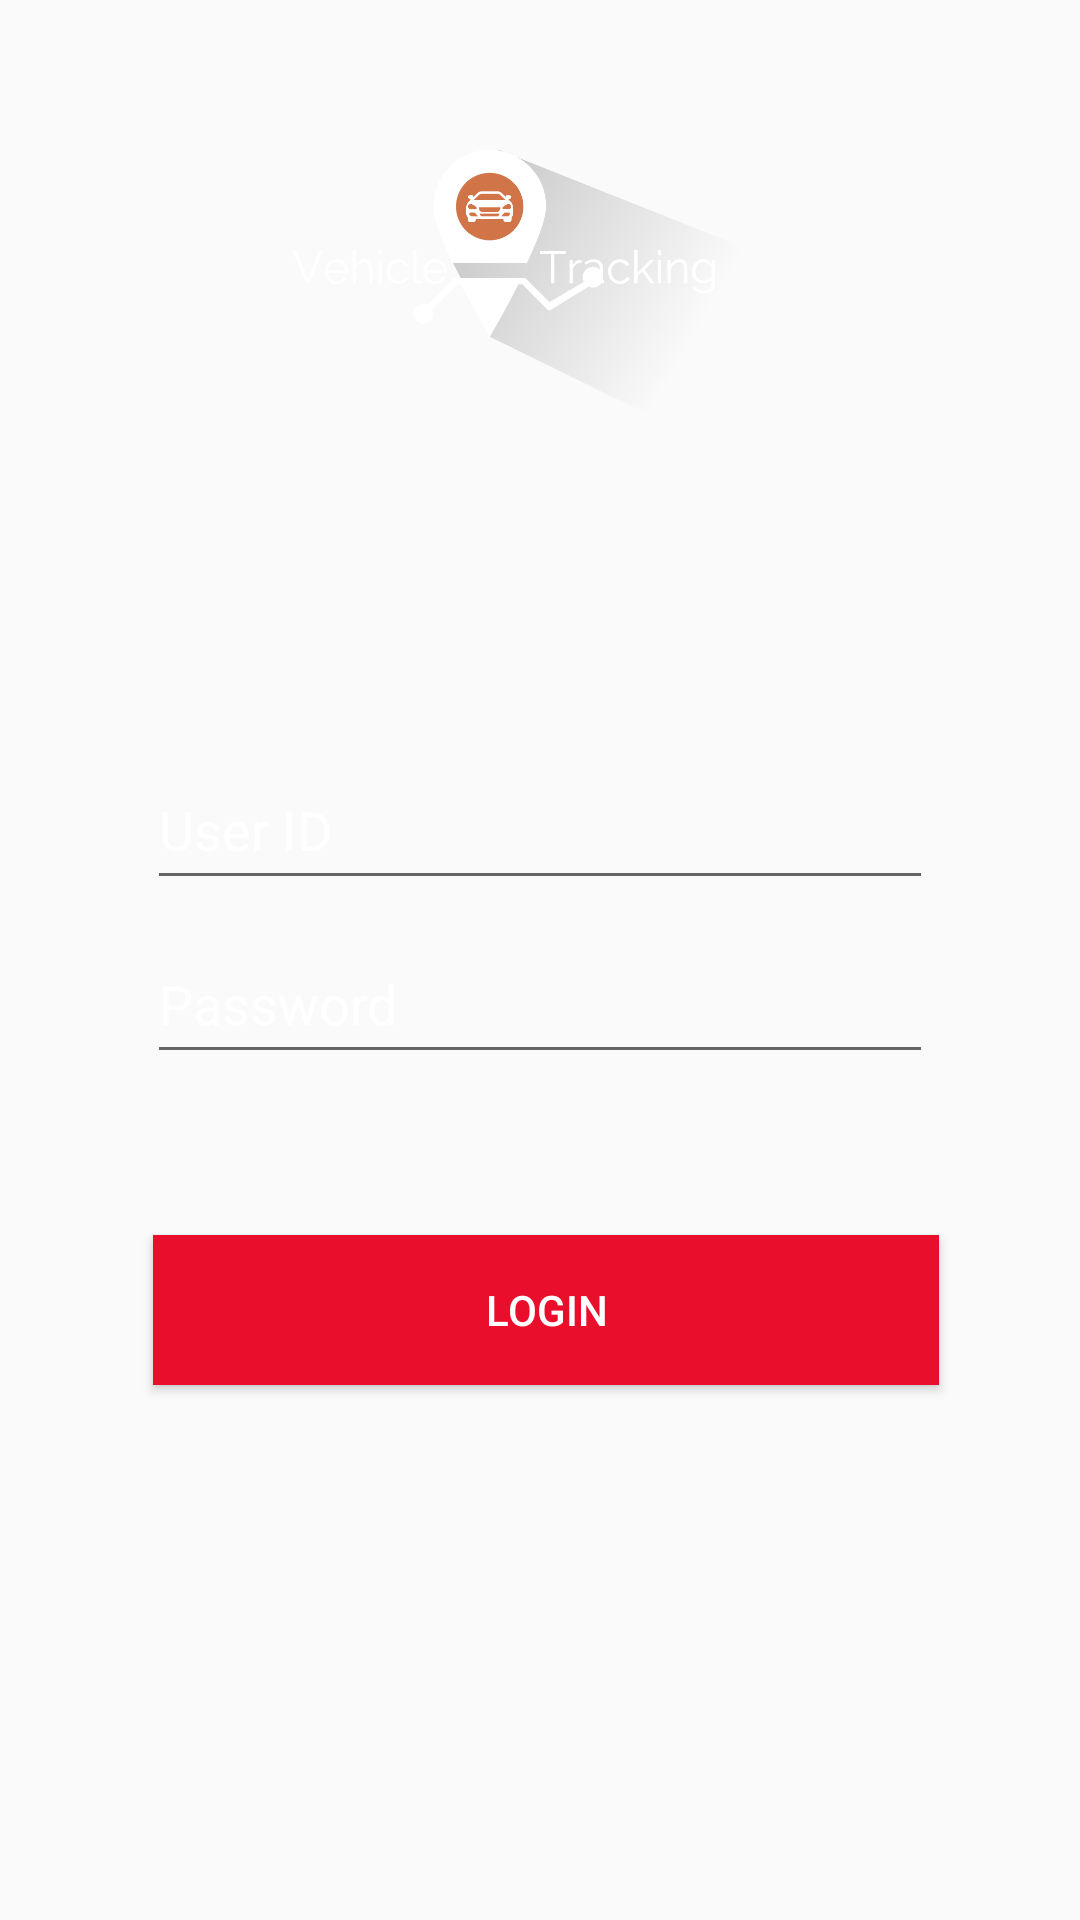

Write the Android layout XML for this screen, with the resource values it uses.
<!-- AndroidManifest.xml: application theme AppTheme.NoActionBar -->
<!-- res/layout/activity_login.xml -->
<?xml version="1.0" encoding="utf-8"?>
<layout xmlns:android="http://schemas.android.com/apk/res/android"
        xmlns:app="http://schemas.android.com/apk/res-auto">

    <data class="LoginActivityBinding" />

<androidx.constraintlayout.widget.ConstraintLayout
        android:layout_width="match_parent"
        android:layout_height="match_parent"
        android:background="@mipmap/login_bg"
       >

    <ImageView
            android:layout_width="0dp"
            android:layout_height="100dp" app:srcCompat="@mipmap/tracking_icon"
            android:id="@+id/imageView2" android:layout_marginTop="50dp"
            app:layout_constraintTop_toTopOf="parent" app:layout_constraintEnd_toEndOf="parent"
            app:layout_constraintStart_toStartOf="parent" android:layout_marginEnd="8dp"
            android:layout_marginRight="8dp"
    />
    <EditText
            android:layout_width="262dp"
            android:layout_height="50dp"
            android:inputType="textPersonName"
            android:ems="10"
            android:id="@+id/username" android:layout_marginStart="8dp"
            app:layout_constraintStart_toStartOf="parent" android:layout_marginLeft="8dp" android:layout_marginEnd="8dp"
            app:layout_constraintEnd_toEndOf="parent" android:layout_marginRight="8dp"
            android:textColorHint="@android:color/white" android:hint="User ID" android:layout_marginTop="100dp"
            app:layout_constraintTop_toBottomOf="@+id/imageView2"/>
    <EditText
            android:layout_width="262dp"
            android:layout_height="50dp"
            android:inputType="textPassword"
            android:ems="10"
            android:id="@+id/password"
            app:layout_constraintEnd_toEndOf="parent" android:layout_marginEnd="8dp"
            android:layout_marginRight="8dp"
            android:hint="Password" android:textColorHint="@android:color/white" android:layout_marginTop="8dp"
            app:layout_constraintTop_toBottomOf="@+id/username"
            android:layout_marginStart="8dp" app:layout_constraintStart_toStartOf="parent"
            android:layout_marginLeft="8dp"/>
    <Button
            android:text="Login"
            android:layout_width="262dp"
            android:layout_height="50dp"
            android:id="@+id/btnlogin" android:layout_marginTop="30dp"
            app:layout_constraintTop_toBottomOf="@+id/password"
            app:layout_constraintEnd_toEndOf="parent"
            android:layout_marginEnd="8dp" android:layout_marginRight="8dp"
            app:layout_constraintStart_toStartOf="parent" android:layout_marginLeft="8dp"
            android:layout_marginStart="8dp"
            android:textColor="@android:color/white" android:layout_marginBottom="8dp"
            app:layout_constraintBottom_toBottomOf="parent" app:layout_constraintHorizontal_bias="0.526"
            app:layout_constraintVertical_bias="0.122" android:background="#E90E2B"/>
</androidx.constraintlayout.widget.ConstraintLayout>
</layout>
<!-- resources referenced by this layout -->
<resources>
  <!-- mipmap tracking_icon: png bitmap (mipmap-xhdpi, 45037 bytes) -->
  <style name="AppTheme.NoActionBar" parent="Theme.AppCompat.Light.NoActionBar">
          <item name="windowActionBar">false</item>
          <item name="windowNoTitle">true</item>
          <item name="colorPrimary">@color/colorPrimary</item>
          <item name="colorPrimaryDark">@color/colorPrimaryDark</item>
          <item name="colorAccent">@color/colorAccent</item>
      </style>
  <color name="colorPrimary">#008577</color>
  <color name="colorPrimaryDark">#00574B</color>
  <color name="colorAccent">#D81B60</color>
</resources>
